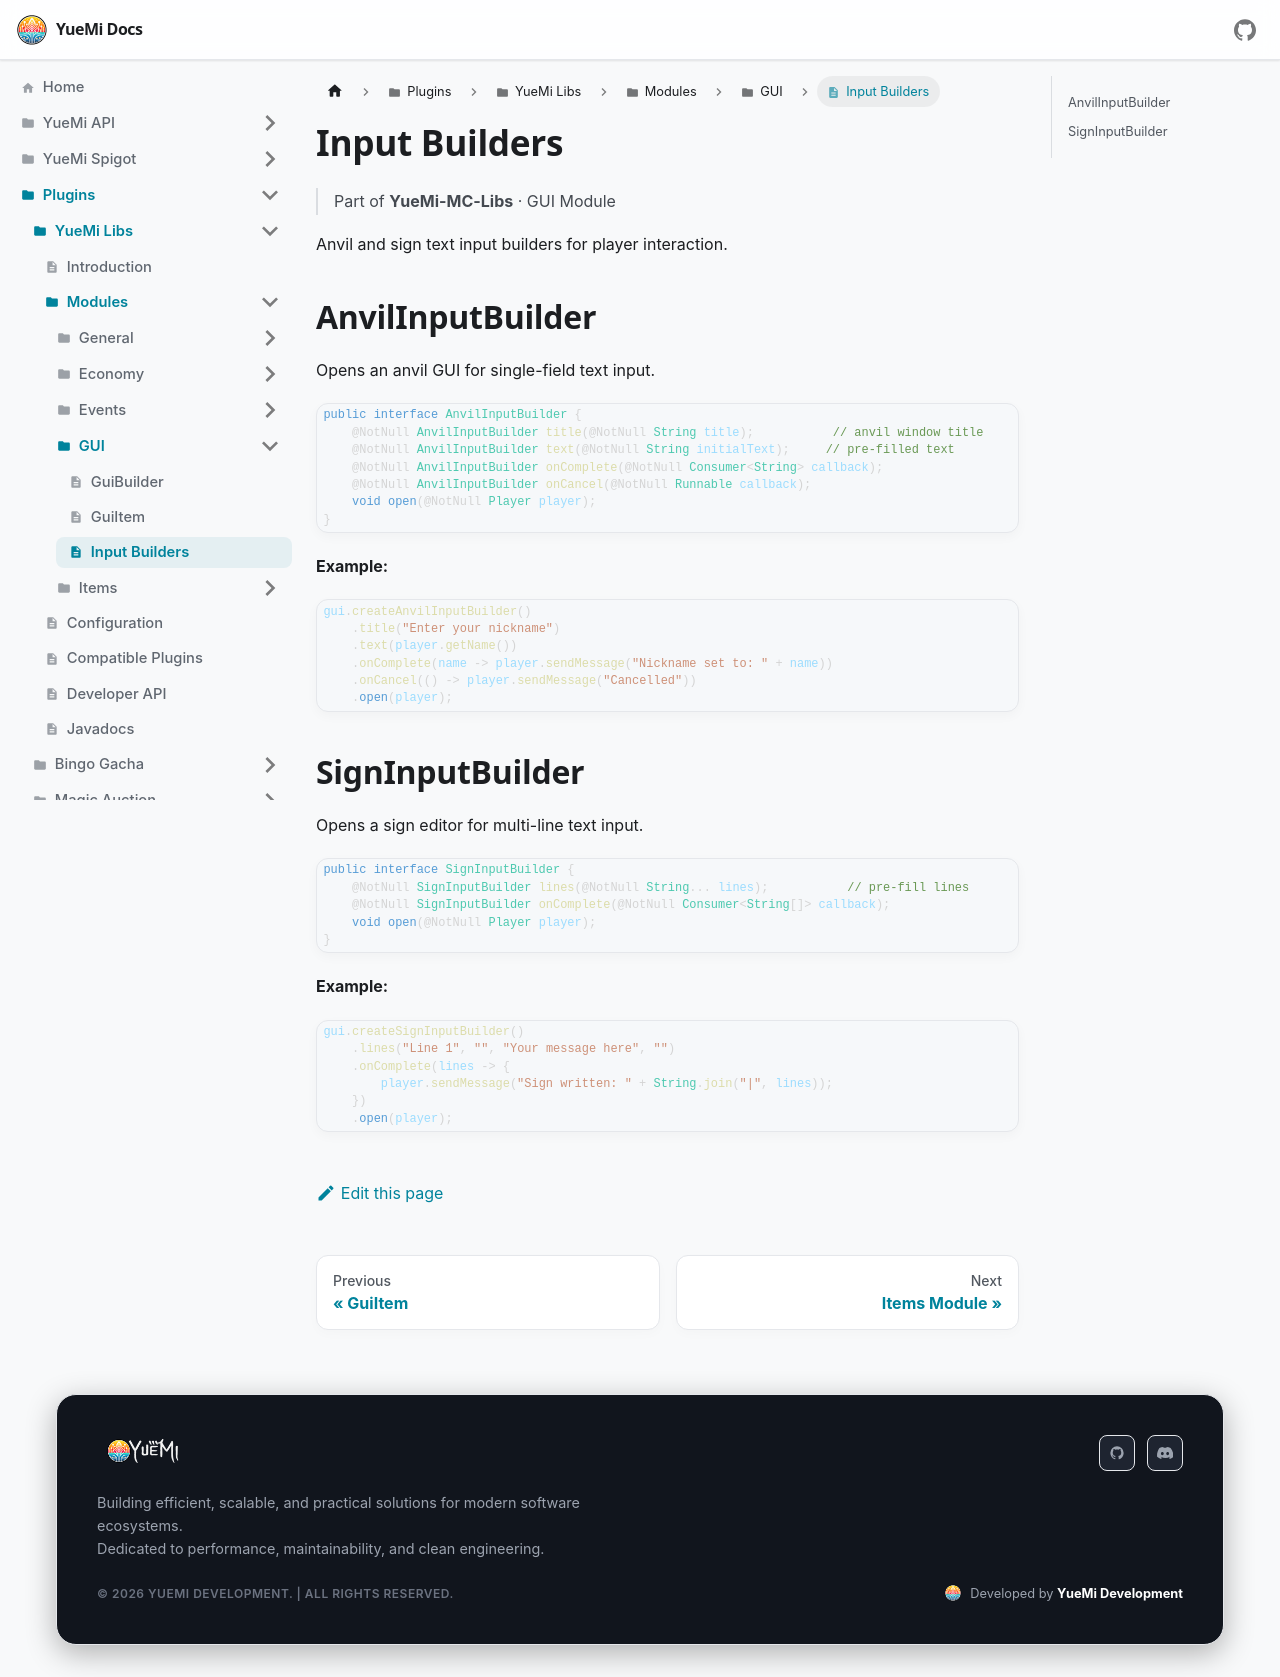

repository: YueMi-Development/YueMi-Docs · page: Plugins/YueMi-Libs/Modules/GUI/InputBuilders/index.html · generator: docusaurus

---
sidebar_position: 4
title: Input Builders
---

# Input Builders

> Part of **YueMi-MC-Libs** · GUI Module

Anvil and sign text input builders for player interaction.

## AnvilInputBuilder

Opens an anvil GUI for single-field text input.

```java
public interface AnvilInputBuilder {
    @NotNull AnvilInputBuilder title(@NotNull String title);           // anvil window title
    @NotNull AnvilInputBuilder text(@NotNull String initialText);     // pre-filled text
    @NotNull AnvilInputBuilder onComplete(@NotNull Consumer<String> callback);
    @NotNull AnvilInputBuilder onCancel(@NotNull Runnable callback);
    void open(@NotNull Player player);
}
```

**Example:**

```java
gui.createAnvilInputBuilder()
    .title("Enter your nickname")
    .text(player.getName())
    .onComplete(name -> player.sendMessage("Nickname set to: " + name))
    .onCancel(() -> player.sendMessage("Cancelled"))
    .open(player);
```

## SignInputBuilder

Opens a sign editor for multi-line text input.

```java
public interface SignInputBuilder {
    @NotNull SignInputBuilder lines(@NotNull String... lines);           // pre-fill lines
    @NotNull SignInputBuilder onComplete(@NotNull Consumer<String[]> callback);
    void open(@NotNull Player player);
}
```

**Example:**

```java
gui.createSignInputBuilder()
    .lines("Line 1", "", "Your message here", "")
    .onComplete(lines -> {
        player.sendMessage("Sign written: " + String.join("|", lines));
    })
    .open(player);
```
